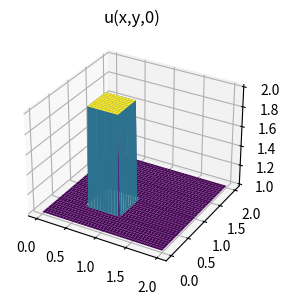
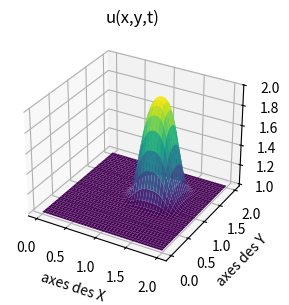

Write Python code to recreate these figures, in order.
# -*- coding: utf-8 -*-
"""
Created on Thu Apr 17 17:12:50 2025

[redacted]
"""

import numpy as np
import matplotlib.pyplot as plt
from matplotlib import  cm


###variable declarations
nx = 81
ny = 81
nt = 100
c = 1
dx = 2 / (nx - 1)
dy = 2 / (ny - 1)
sigma = .2
dt = sigma * dx

x =np.linspace(0, 2, nx)
y = np.linspace(0, 2, ny)

u = np.ones((ny, nx)) ##create a 1xn vector of 1's
un = np.ones((ny, nx)) ##

###Assign initial conditions

##set hat function I.C. : u(.5<=x<=1 && .5<=y<=1 ) is 2
u[int(.5 / dy):int(1 / dy + 1),int(.5 / dx):int(1 / dx + 1)] = 2 

###Plot Initial Condition
##the figsize parameter can be used to produce different sized images
fig = plt.figure(figsize=(11, 7), dpi=100)
ax = fig.add_subplot(2, 1, 2, projection="3d")   
X, Y = np.meshgrid(x, y)
plt.title("u(x,y,0)") #showing the title of the graph                                            
surf = ax.plot_surface(X, Y, u[:], cmap=cm.viridis)

for n in range(nt + 1): ##loop across number of time steps
    un=u.copy()
    u[1:, 1:]=(un[1:, 1:] - (c * dt / dx * (un[1:, 1:] - un[1:, :-1])) -
                              (c * dt / dy * (un[1:, 1:] - un[:-1, 1:])))
    u[0,:]=1
    u[-1,:]=1
    u[:,0]=1
    u[:,-1]=1

fig=plt.figure(figsize=(11, 7), dpi=100)
ax=fig.add_subplot(2, 2, 2, projection="3d") 
plt.title("u(x,y,t)") #showing the title of the graph
plt.xlabel('axes des X') #coordonates in X
plt.ylabel('axes des Y') #coordonates in Y
surf2 = ax.plot_surface(X, Y, u[:], cmap=cm.viridis)
